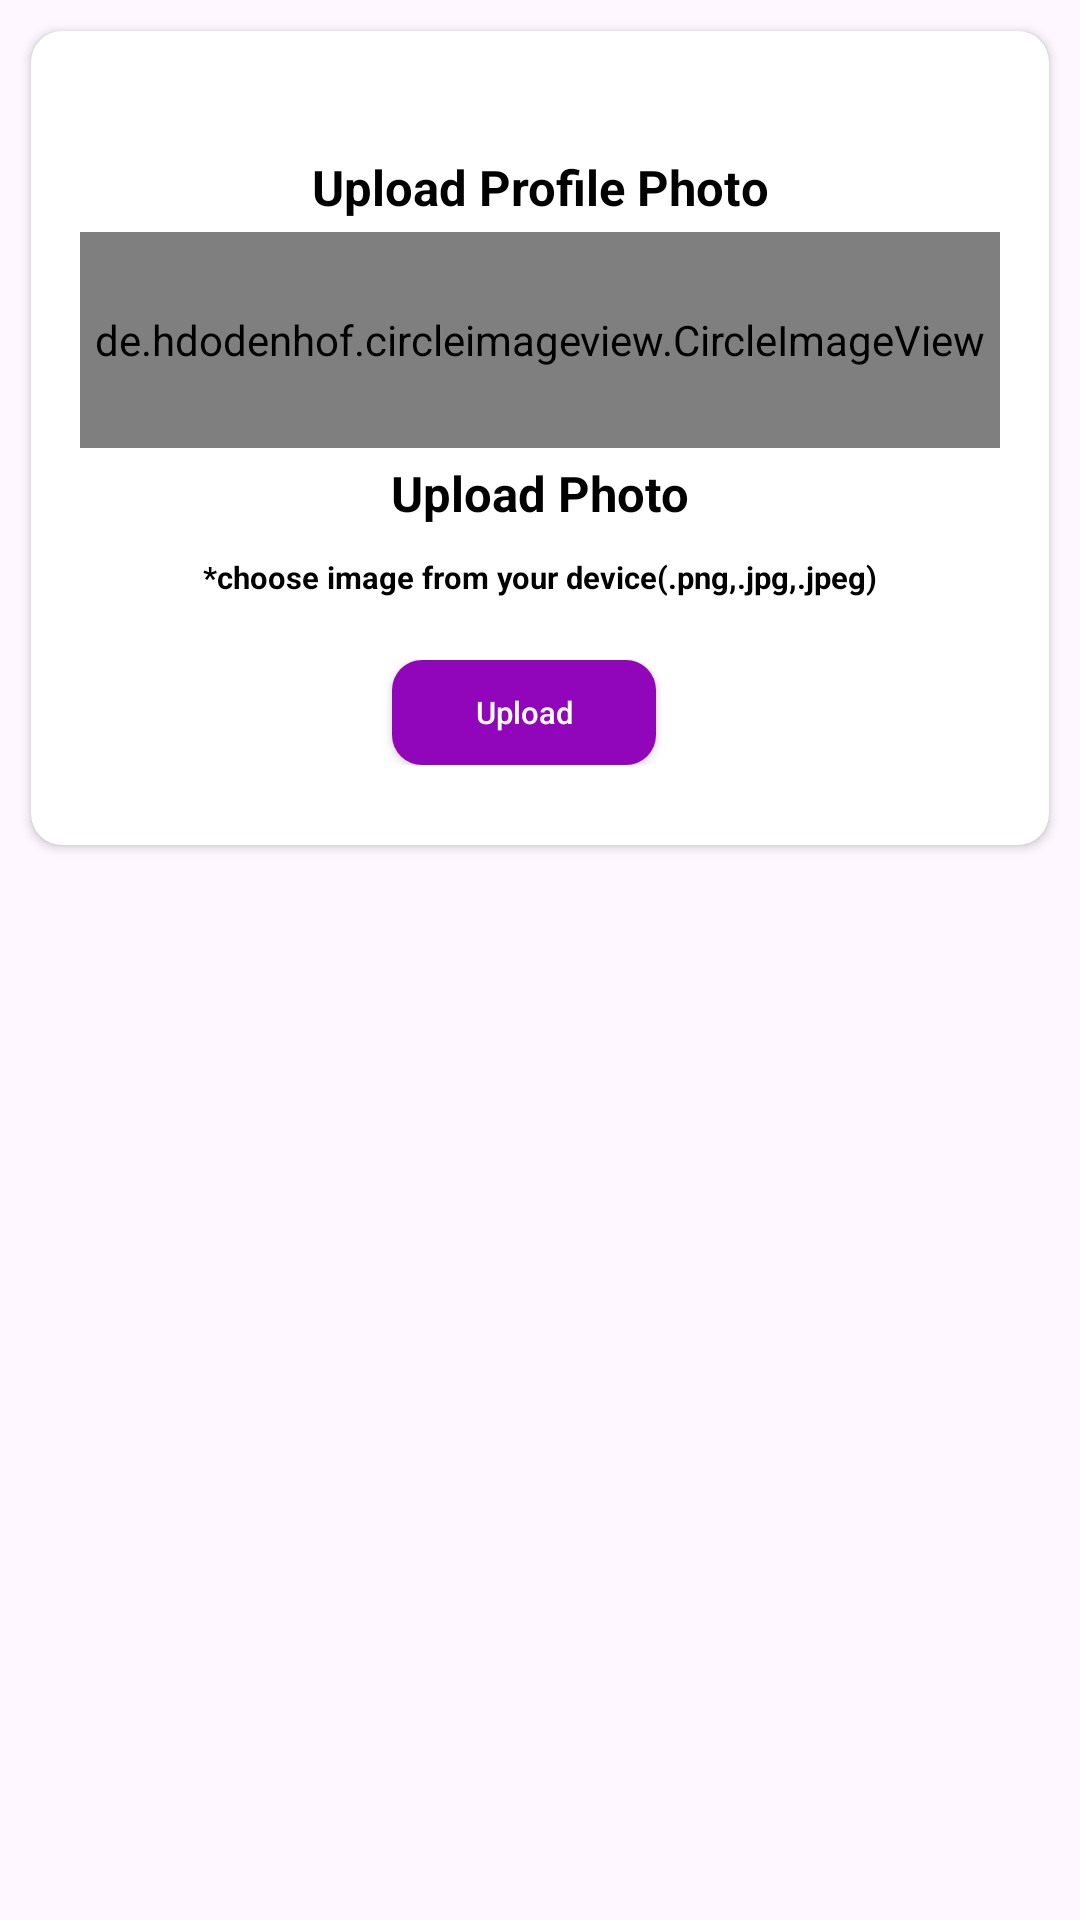

Layout XML and referenced resources for this Android screen:
<!-- AndroidManifest.xml: application theme Theme.EarnQuizMoney -->
<!-- res/layout/dialoge_edit_profile.xml -->
<?xml version="1.0" encoding="utf-8"?>
<RelativeLayout xmlns:android="http://schemas.android.com/apk/res/android"
    xmlns:tools="http://schemas.android.com/tools"
    android:layout_width="match_parent"
    android:layout_height="match_parent"
    xmlns:app="http://schemas.android.com/apk/res-auto">

    <androidx.cardview.widget.CardView
        android:layout_width="match_parent"
        android:layout_height="wrap_content"
        android:layout_margin="@dimen/space_5"
        app:cardCornerRadius="@dimen/card_radius"
        app:cardBackgroundColor="@color/white"
        tools:ignore="MissingConstraints">

        <LinearLayout
            android:layout_width="match_parent"
            android:layout_height="match_parent"
            android:orientation="vertical"
            android:padding="@dimen/space_8"
            >
            <ImageView
                android:layout_width="@dimen/space_12"
                android:layout_height="@dimen/space_12"
                android:id="@+id/img_close_dialog"
                android:src="@drawable/close"
                android:layout_gravity="end"
                app:tint="@color/red" />
            <TextView
                android:layout_width="match_parent"
                android:layout_height="wrap_content"
                android:gravity="center"
                android:textColor="@color/black"
                android:textStyle="bold"
                android:ellipsize="end"
                android:textSize="@dimen/space_8"
                android:maxLength="30"
                android:maxLines="1"
                android:singleLine="true"
                android:text="Upload Profile Photo" />
            <de.hdodenhof.circleimageview.CircleImageView
                android:id="@+id/img_profile_dialog"
                app:civ_border_width="@dimen/space_1"
                android:layout_marginTop="@dimen/space_2"
                app:civ_border_color="@color/purpleButton"
                android:src="@drawable/add_photo_user"
                android:layout_width="match_parent"
                android:layout_height="@dimen/space_35"/>


            <LinearLayout

                android:weightSum="2"
                android:layout_weight="0.5"
                android:orientation="vertical"
                android:layout_width="match_parent"
                android:layout_height="0dp">

                <TextView
                    android:id="@+id/tv_name_dialog"
                    android:layout_width="match_parent"
                    android:layout_height="wrap_content"
                    android:gravity="center"
                    android:textColor="@color/black"
                    android:layout_marginTop="@dimen/space_2"
                    android:textStyle="bold"
                    android:ellipsize="end"
                    android:textSize="@dimen/space_8"
                    android:maxLength="30"
                    android:maxLines="1"
                    android:singleLine="true"
                    android:text="Upload Photo" />

                <TextView
                    android:id="@+id/tv_description"
                    android:singleLine="true"
                    android:maxLines="1"
                    android:textStyle="bold"
                    android:textColor="@color/black"
                    android:text="@string/choose_image_from_your_device_png_jpg_jpeg"
                    android:maxLength="50"
                    android:layout_gravity="start"
                    android:textSize="@dimen/space_5"
                    android:ellipsize="end"
                    android:layout_marginTop="10dp"
                    android:gravity="center"
                    style="@style/TextViewTitle"
                    android:layout_width="match_parent"
                    android:layout_height="wrap_content"/>

                <LinearLayout
                    android:layout_width="match_parent"
                    android:layout_height="35dp"
                    android:orientation="horizontal"
                    android:gravity="center"
                    android:layout_marginTop="@dimen/space_10"
                    android:layout_marginBottom="@dimen/space_5">

                    <androidx.appcompat.widget.AppCompatButton
                        android:layout_width="wrap_content"
                        android:layout_gravity="center"
                        android:id="@+id/btn_upload"
                        android:text="Upload"
                        android:textSize="@dimen/space_5"
                        android:textAllCaps="false"
                        android:textColor="@color/white"
                        android:layout_marginRight="@dimen/space_10"
                        android:layout_marginLeft="@dimen/space_5"
                        android:background="@drawable/purple_button"
                        android:layout_height="match_parent"
                        />

                </LinearLayout>
            </LinearLayout>
        </LinearLayout>

    </androidx.cardview.widget.CardView>

</RelativeLayout>
<!-- resources referenced by this layout -->
<resources>
  <color name="black">#FF000000</color>
  <color name="purpleButton">#AB47BC</color>
  <color name="red">#C10C0C</color>
  <color name="white">#FFFFFFFF</color>
  <dimen name="card_radius">5pt</dimen>
  <dimen name="space_1">1pt</dimen>
  <dimen name="space_10">10pt</dimen>
  <dimen name="space_12">12pt</dimen>
  <dimen name="space_2">2pt</dimen>
  <dimen name="space_35">35pt</dimen>
  <dimen name="space_5">5pt</dimen>
  <dimen name="space_8">8pt</dimen>
  <!-- drawable purple_button (drawable) -->
  <?xml version="1.0" encoding="utf-8"?>
  <shape xmlns:android="http://schemas.android.com/apk/res/android"
      android:shape="rectangle">
      <corners android:radius="10dp"/>
      <gradient
          android:startColor="#9206BB"
          android:centerColor="#9206BB"
          android:endColor="#9206BB"
          android:angle="70"/>
  </shape>
  <string name="choose_image_from_your_device_png_jpg_jpeg">*choose image from your device(.png,.jpg,.jpeg)</string>
  <style name="TextViewTitle" parent="Widget.AppCompat.TextView">
          <item name="android:textColor">@color/black</item>
          <item name="android:textSize">7pt</item>
      </style>
  <style name="Theme.EarnQuizMoney" parent="Base.Theme.EarnQuizMoney" />
  <style name="Base.Theme.EarnQuizMoney" parent="Theme.Material3.DayNight.NoActionBar">
          <item name="colorPrimary">@color/purpleBackground</item>
          <item name="colorPrimaryVariant">@color/purpleBackground</item>
          <item name="colorOnPrimary">@color/white</item>
          <item name="colorSecondary">@color/purpleBackground</item>
          <item name="colorOnSecondary">@color/white</item>
          <item name="colorOnBackground">@color/white</item>
          <item name="colorSurface">@color/black</item>
          <item name="colorOnSurface">@color/white</item>
  
      </style>
  <color name="purpleBackground">#8E24AA</color>
</resources>
